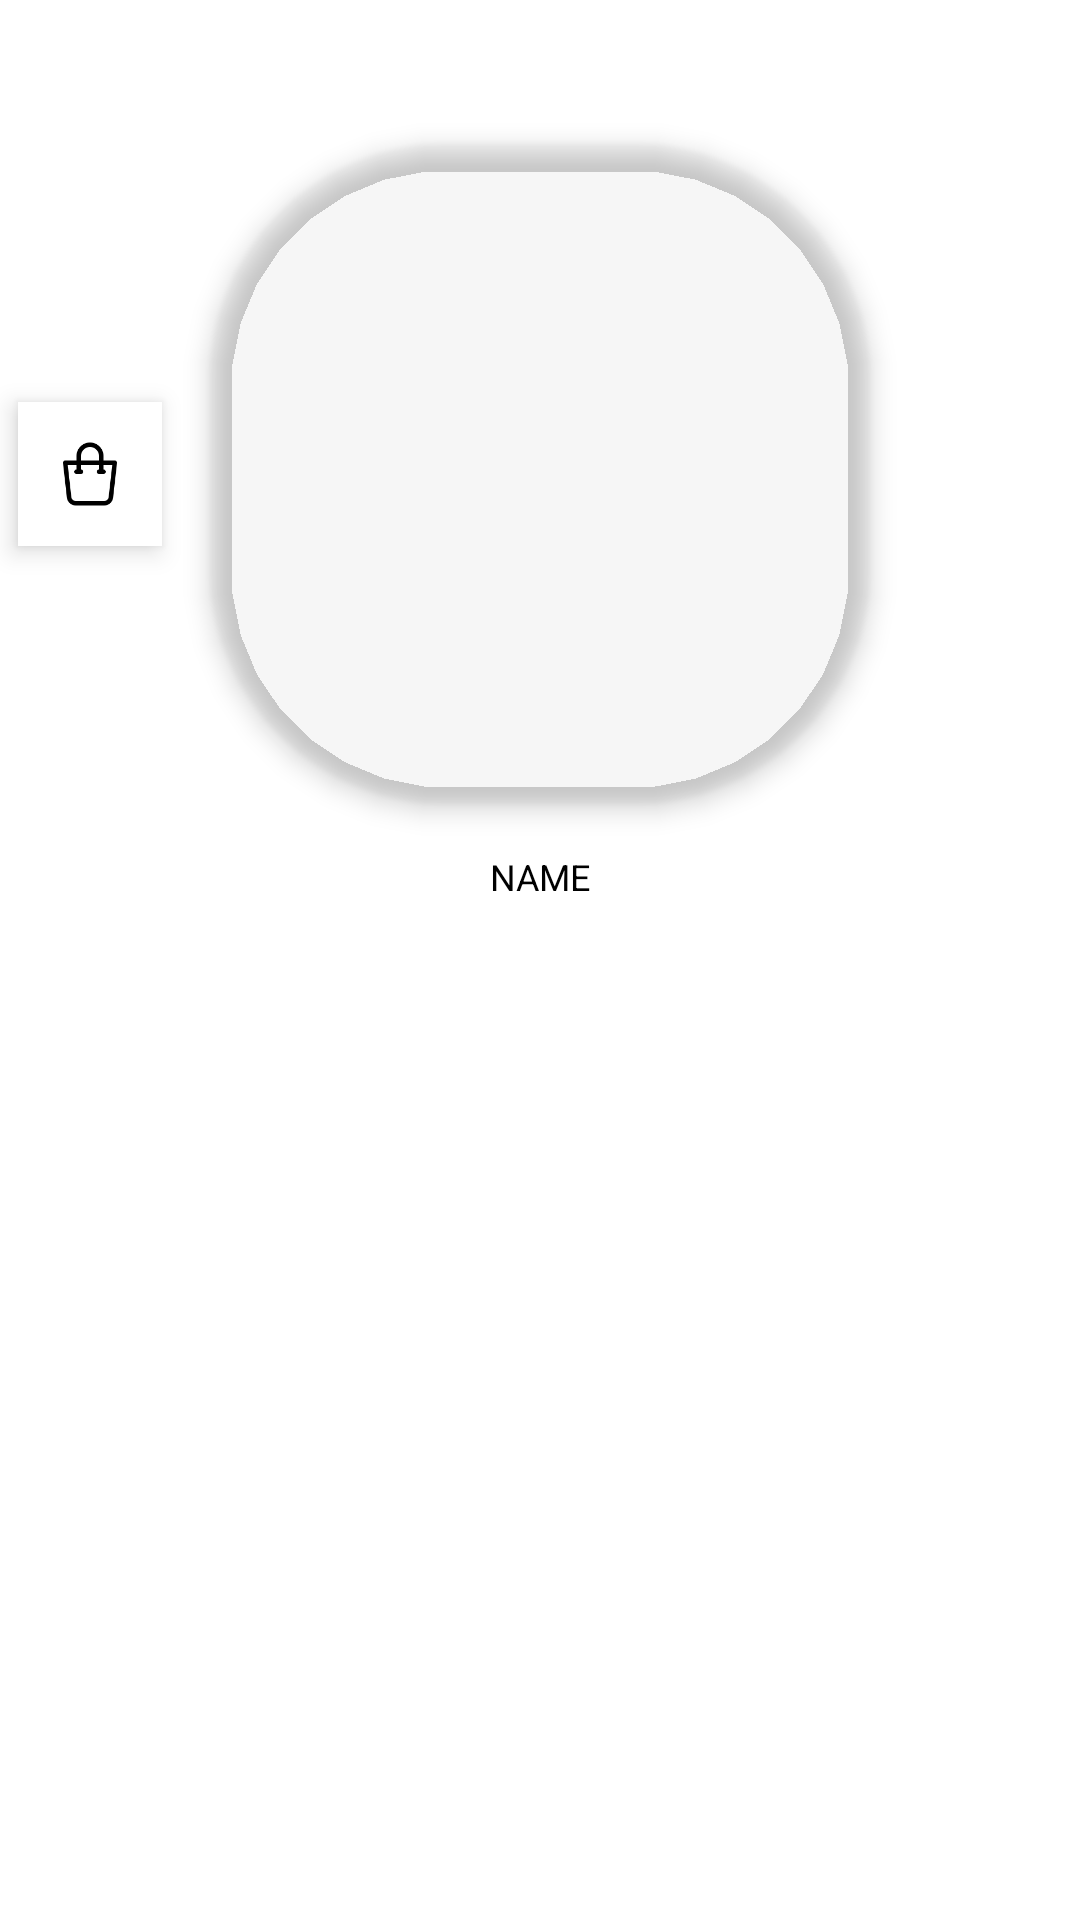

This screen was rendered from an Android layout file. Write that file and the resources it references.
<!-- AndroidManifest.xml: application theme Theme.Class_2021A_AndB_2 -->
<!-- res/layout/activity_panel_end.xml -->
<?xml version="1.0" encoding="utf-8"?>
<androidx.constraintlayout.motion.widget.MotionLayout
    xmlns:android="http://schemas.android.com/apk/res/android"
    xmlns:app="http://schemas.android.com/apk/res-auto"
    xmlns:tools="http://schemas.android.com/tools"
    android:layout_width="match_parent"
    android:layout_height="match_parent"
    android:orientation="vertical"
    app:layoutDescription="@xml/second_motion_scene">

    <com.google.android.material.imageview.ShapeableImageView
        android:id="@+id/imageView"
        android:layout_width="48dp"
        android:layout_height="48dp"
        android:layout_marginStart="16dp"
        android:layout_marginTop="16dp"
        android:elevation="5dp"
        android:scaleType="centerCrop"
        android:src="@drawable/img_map"
        app:layout_constraintStart_toStartOf="parent"
        app:layout_constraintTop_toTopOf="parent"
        app:shapeAppearanceOverlay="@style/halfCircleImageView" />

    <com.google.android.material.imageview.ShapeableImageView
        android:id="@+id/dashboard_IMG_settings"
        android:layout_width="48dp"
        android:layout_height="48dp"
        android:layout_marginEnd="16dp"
        android:elevation="5dp"
        android:scaleType="centerCrop"
        android:src="@drawable/img_shopping_bag"
        android:visibility="gone" />

    <TextView
        android:id="@+id/textView2"
        android:layout_width="wrap_content"
        android:layout_height="wrap_content"
        android:layout_marginStart="8dp"
        android:text="NAME"
        android:textColor="#000000"
        android:textSize="12sp"
        app:layout_constraintBottom_toBottomOf="@+id/imageView"
        app:layout_constraintStart_toEndOf="@+id/imageView" />

    <androidx.recyclerview.widget.RecyclerView
        android:id="@+id/recyclerViewStatus"
        android:layout_width="0dp"
        android:layout_height="0dp"
        android:layout_marginStart="8dp"
        android:layout_marginTop="8dp"
        android:layout_marginEnd="8dp"
        android:layout_marginBottom="8dp"
        app:layout_constraintBottom_toBottomOf="parent"
        app:layout_constraintEnd_toEndOf="parent"
        app:layout_constraintStart_toStartOf="parent"
        app:layout_constraintTop_toBottomOf="@+id/textView2"
        tools:listitem="@layout/list_item_status" />

</androidx.constraintlayout.motion.widget.MotionLayout>
<!-- res/layout/list_item_status.xml (included above) -->
<?xml version="1.0" encoding="utf-8"?>
<LinearLayout
    xmlns:android="http://schemas.android.com/apk/res/android"
    android:layout_width="match_parent"
    android:layout_height="wrap_content"
    android:layout_margin="8dp"
    android:orientation="vertical">


    <Button
        android:id="@+id/button"
        android:layout_width="wrap_content"
        android:layout_height="wrap_content"
        android:text="Button" />

    <TextView
        android:id="@+id/item_LBL_name"
        android:layout_width="match_parent"
        android:layout_height="wrap_content"
        android:text="TextView" />
</LinearLayout>
<!-- resources referenced by this layout -->
<resources>
  <!-- drawable img_shopping_bag: jpg bitmap (drawable, 4692 bytes) -->
  <style name="halfCircleImageView" parent="">
          <item name="cornerFamily">rounded</item>
          <item name="cornerSize">36%</item>
      </style>
  <style name="Theme.Class_2021A_AndB_2" parent="Theme.MaterialComponents.DayNight.NoActionBar">
          
          <item name="colorPrimary">@color/purple_500</item>
          <item name="colorPrimaryVariant">@color/purple_700</item>
          <item name="colorOnPrimary">@color/white</item>
          
          <item name="colorSecondary">@color/teal_200</item>
          <item name="colorSecondaryVariant">@color/teal_700</item>
          <item name="colorOnSecondary">@color/black</item>
          
          <item name="android:statusBarColor" tools:targetApi="l">?attr/colorPrimaryVariant</item>
          
  
      </style>
  <!-- not gathered from this repository: default colours our renderer supplied (Android Studio template values) -->
  <color name="purple_500">#FF6200EE</color>
  <color name="purple_700">#FF3700B3</color>
  <color name="teal_200">#FF03DAC5</color>
  <color name="teal_700">#FF018786</color>
  <color name="black">#FF000000</color>
  <color name="white">#FFFFFFFF</color>
</resources>
